10-way image classification set "dataset" from GitHub (Navoneel-nath/Flipkart-Grid-6.0); label vocabulary: garlic, ginger, guava, lemon, tomato, apple, cucumber, green chili, onion, potato.

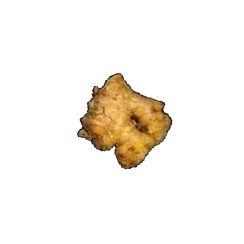
Label: ginger

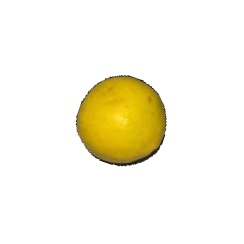
Label: lemon

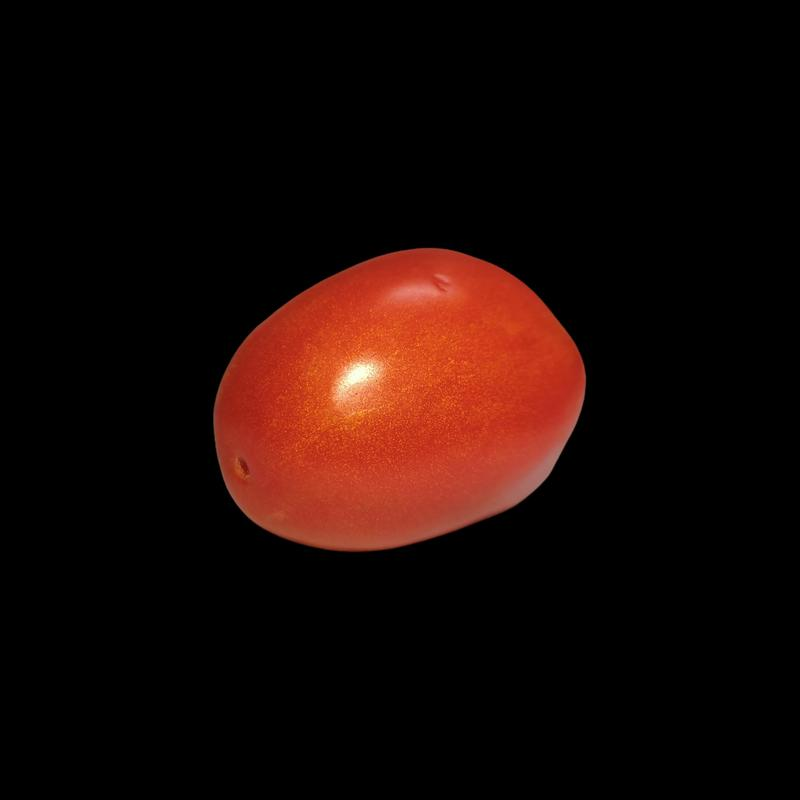
Label: tomato

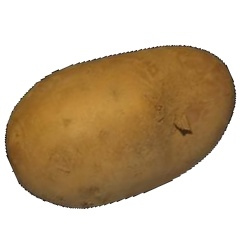
Label: potato

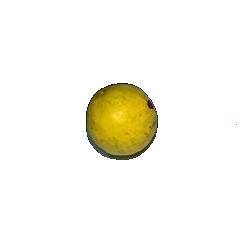
Label: guava

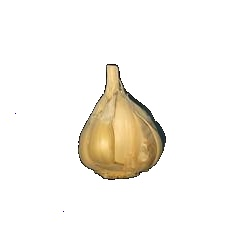
Label: garlic
